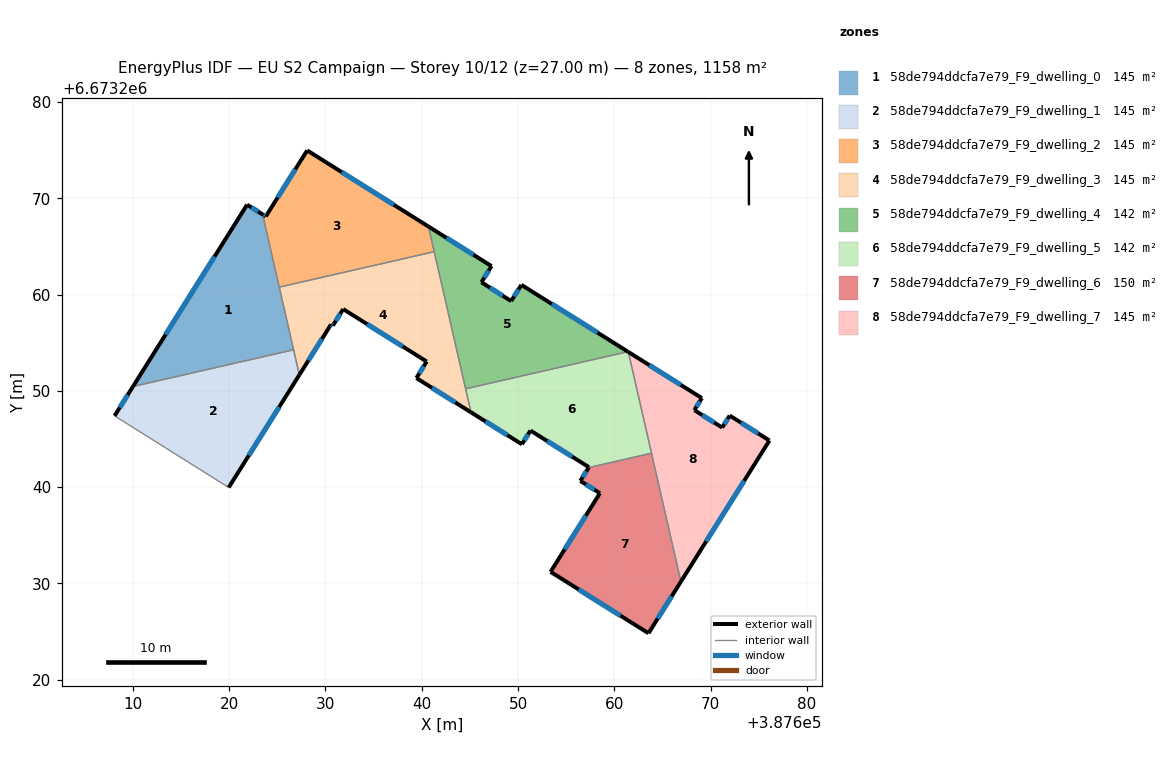
=== STOREY PLAN SPEC (per zone: floor XY polygon, exterior-wall plan segments, windows/doors) ===
zone 1: 58de794ddcfa7e79_F9_dwelling_0  (144.7 m²)
  floor: (387623.47, 6673268.32) (387626.69, 6673254.26) (387610.00, 6673250.44) (387621.86, 6673269.33)
  exterior wall: (387623.47, 6673268.32) – (387621.86, 6673269.33)  [1.9 m]
    window: (387623.01, 6673268.61) – (387622.32, 6673269.04)  [1.1 m²]
  exterior wall: (387621.86, 6673269.33) – (387610.00, 6673250.44)  [22.3 m]
    window: (387618.47, 6673263.94) – (387613.39, 6673255.84)  [12.3 m²]
  interior walls: 3
zone 2: 58de794ddcfa7e79_F9_dwelling_1  (144.7 m²)
  floor: (387626.69, 6673254.26) (387627.28, 6673251.65) (387619.95, 6673239.96) (387608.09, 6673247.39) (387610.00, 6673250.44)
  exterior wall: (387619.95, 6673239.96) – (387627.28, 6673251.65)  [13.8 m]
    window: (387622.04, 6673243.30) – (387625.19, 6673248.31)  [7.6 m²]
  exterior wall: (387610.00, 6673250.44) – (387608.09, 6673247.39)  [3.6 m]
    window: (387609.45, 6673249.57) – (387608.63, 6673248.27)  [2.0 m²]
  interior walls: 3
zone 3: 58de794ddcfa7e79_F9_dwelling_2  (144.7 m²)
  floor: (387640.70, 6673267.06) (387641.29, 6673264.45) (387625.20, 6673260.77) (387623.47, 6673268.32) (387623.80, 6673268.11) (387628.10, 6673274.97)
  exterior wall: (387628.10, 6673274.97) – (387623.80, 6673268.11)  [8.1 m]
    window: (387626.87, 6673273.01) – (387625.03, 6673270.07)  [4.5 m²]
  exterior wall: (387640.70, 6673267.06) – (387628.10, 6673274.97)  [14.9 m]
    window: (387637.10, 6673269.32) – (387631.70, 6673272.71)  [8.2 m²]
  exterior wall: (387623.80, 6673268.11) – (387623.47, 6673268.32)  [0.4 m]
    window: (387623.70, 6673268.17) – (387623.56, 6673268.26)  [0.2 m²]
  interior walls: 3
zone 4: 58de794ddcfa7e79_F9_dwelling_3  (144.7 m²)
  floor: (387641.29, 6673264.45) (387645.11, 6673247.77) (387639.44, 6673251.33) (387640.51, 6673253.04) (387631.84, 6673258.49) (387630.77, 6673256.77) (387630.57, 6673256.89) (387627.28, 6673251.65) (387625.20, 6673260.77)
  exterior wall: (387630.77, 6673256.77) – (387631.84, 6673258.49)  [2.0 m]
    window: (387631.07, 6673257.26) – (387631.53, 6673258.00)  [1.1 m²]
  exterior wall: (387630.57, 6673256.89) – (387630.77, 6673256.77)  [0.2 m]
    window: (387630.63, 6673256.86) – (387630.71, 6673256.81)  [0.1 m²]
  exterior wall: (387627.28, 6673251.65) – (387630.57, 6673256.89)  [6.2 m]
    window: (387628.22, 6673253.15) – (387629.63, 6673255.39)  [3.4 m²]
  exterior wall: (387639.44, 6673251.33) – (387645.11, 6673247.77)  [6.7 m]
    window: (387641.06, 6673250.31) – (387643.49, 6673248.78)  [3.7 m²]
  exterior wall: (387640.51, 6673253.04) – (387639.44, 6673251.33)  [2.0 m]
    window: (387640.21, 6673252.55) – (387639.75, 6673251.82)  [1.1 m²]
  exterior wall: (387631.84, 6673258.49) – (387640.51, 6673253.04)  [10.2 m]
    window: (387634.32, 6673256.93) – (387638.03, 6673254.60)  [5.6 m²]
  interior walls: 5
zone 5: 58de794ddcfa7e79_F9_dwelling_4  (142.3 m²)
  floor: (387650.35, 6673261.00) (387661.41, 6673254.06) (387644.55, 6673250.20) (387640.70, 6673267.06) (387647.25, 6673262.95) (387646.20, 6673261.27) (387649.29, 6673259.32)
  exterior wall: (387646.20, 6673261.27) – (387647.25, 6673262.95)  [2.0 m]
    window: (387646.50, 6673261.75) – (387646.95, 6673262.47)  [1.1 m²]
  exterior wall: (387649.29, 6673259.32) – (387646.20, 6673261.27)  [3.7 m]
    window: (387648.41, 6673259.88) – (387647.08, 6673260.71)  [2.0 m²]
  exterior wall: (387650.35, 6673261.00) – (387649.29, 6673259.32)  [2.0 m]
    window: (387650.05, 6673260.52) – (387649.59, 6673259.80)  [1.1 m²]
  exterior wall: (387661.41, 6673254.06) – (387650.35, 6673261.00)  [13.1 m]
    window: (387658.25, 6673256.04) – (387653.51, 6673259.02)  [7.2 m²]
  exterior wall: (387647.25, 6673262.95) – (387640.70, 6673267.06)  [7.7 m]
    window: (387645.38, 6673264.12) – (387642.57, 6673265.89)  [4.3 m²]
  interior walls: 3
zone 6: 58de794ddcfa7e79_F9_dwelling_5  (142.3 m²)
  floor: (387661.46, 6673254.03) (387663.87, 6673243.51) (387657.34, 6673242.02) (387657.36, 6673242.07) (387651.30, 6673245.87) (387650.40, 6673244.45) (387645.11, 6673247.77) (387644.55, 6673250.20) (387661.41, 6673254.06)
  exterior wall: (387650.40, 6673244.45) – (387651.30, 6673245.87)  [1.7 m]
    window: (387650.66, 6673244.85) – (387651.04, 6673245.46)  [0.9 m²]
  exterior wall: (387645.11, 6673247.77) – (387650.40, 6673244.45)  [6.2 m]
    window: (387646.62, 6673246.82) – (387648.89, 6673245.39)  [3.4 m²]
  exterior wall: (387661.46, 6673254.03) – (387661.41, 6673254.06)  [0.1 m]
  exterior wall: (387657.36, 6673242.07) – (387657.34, 6673242.02)  [0.1 m]
  exterior wall: (387651.30, 6673245.87) – (387657.36, 6673242.07)  [7.2 m]
    window: (387653.03, 6673244.78) – (387655.63, 6673243.15)  [3.9 m²]
  interior walls: 4
zone 7: 58de794ddcfa7e79_F9_dwelling_6  (149.5 m²)
  floor: (387663.87, 6673243.51) (387666.92, 6673230.18) (387663.55, 6673224.81) (387653.38, 6673231.19) (387658.51, 6673239.36) (387656.47, 6673240.64) (387657.34, 6673242.02)
  exterior wall: (387658.51, 6673239.36) – (387653.38, 6673231.19)  [9.6 m]
    window: (387657.05, 6673237.03) – (387654.85, 6673233.53)  [5.3 m²]
  exterior wall: (387656.47, 6673240.64) – (387658.51, 6673239.36)  [2.4 m]
    window: (387657.06, 6673240.27) – (387657.93, 6673239.72)  [1.3 m²]
  exterior wall: (387657.34, 6673242.02) – (387656.47, 6673240.64)  [1.6 m]
    window: (387657.09, 6673241.62) – (387656.72, 6673241.03)  [0.9 m²]
  exterior wall: (387663.55, 6673224.81) – (387666.92, 6673230.18)  [6.3 m]
    window: (387664.52, 6673226.34) – (387665.96, 6673228.64)  [3.5 m²]
  exterior wall: (387653.38, 6673231.19) – (387663.55, 6673224.81)  [12.0 m]
    window: (387656.29, 6673229.37) – (387660.65, 6673226.63)  [6.6 m²]
  interior walls: 2
zone 8: 58de794ddcfa7e79_F9_dwelling_7  (144.7 m²)
  floor: (387671.99, 6673247.42) (387676.12, 6673244.83) (387666.92, 6673230.18) (387661.46, 6673254.03) (387669.10, 6673249.24) (387668.32, 6673247.99) (387671.21, 6673246.18)
  exterior wall: (387668.32, 6673247.99) – (387669.10, 6673249.24)  [1.5 m]
    window: (387668.54, 6673248.35) – (387668.88, 6673248.88)  [0.8 m²]
  exterior wall: (387671.21, 6673246.18) – (387668.32, 6673247.99)  [3.4 m]
    window: (387670.39, 6673246.70) – (387669.14, 6673247.48)  [1.9 m²]
  exterior wall: (387671.99, 6673247.42) – (387671.21, 6673246.18)  [1.5 m]
    window: (387671.77, 6673247.07) – (387671.43, 6673246.53)  [0.8 m²]
  exterior wall: (387676.12, 6673244.83) – (387671.99, 6673247.42)  [4.9 m]
    window: (387674.94, 6673245.57) – (387673.17, 6673246.68)  [2.7 m²]
  exterior wall: (387666.92, 6673230.18) – (387676.12, 6673244.83)  [17.3 m]
    window: (387669.55, 6673234.36) – (387673.49, 6673240.65)  [9.5 m²]
  exterior wall: (387669.10, 6673249.24) – (387661.46, 6673254.03)  [9.0 m]
    window: (387666.92, 6673250.61) – (387663.64, 6673252.66)  [5.0 m²]
  interior walls: 2

=== DERIVED (storey summary) ===
Building: EU S2 Campaign
Storey: 10 of 12  (floor level z = 27.00 m)
Storey gross floor area: 1157.7 m²
Zones on this storey: 8
  - 58de794ddcfa7e79_F9_dwelling_0: floor 144.7 m²; exterior wall 24.2 m (72.6 m²); 2 window(s) 13.3 m²; WWR 18.4%
  - 58de794ddcfa7e79_F9_dwelling_1: floor 144.7 m²; exterior wall 17.4 m (52.2 m²); 2 window(s) 9.6 m²; WWR 18.4%
  - 58de794ddcfa7e79_F9_dwelling_2: floor 144.7 m²; exterior wall 23.4 m (70.1 m²); 3 window(s) 12.9 m²; WWR 18.4%
  - 58de794ddcfa7e79_F9_dwelling_3: floor 144.7 m²; exterior wall 27.4 m (82.2 m²); 6 window(s) 15.1 m²; WWR 18.4%
  - 58de794ddcfa7e79_F9_dwelling_4: floor 142.3 m²; exterior wall 28.4 m (85.3 m²); 5 window(s) 15.7 m²; WWR 18.4%
  - 58de794ddcfa7e79_F9_dwelling_5: floor 142.3 m²; exterior wall 15.2 m (45.6 m²); 3 window(s) 8.3 m²; WWR 18.2%
  - 58de794ddcfa7e79_F9_dwelling_6: floor 149.5 m²; exterior wall 32.0 m (96.0 m²); 5 window(s) 17.6 m²; WWR 18.4%
  - 58de794ddcfa7e79_F9_dwelling_7: floor 144.7 m²; exterior wall 37.5 m (112.6 m²); 6 window(s) 20.7 m²; WWR 18.4%
Zone adjacency (shared interzone walls):
  - 58de794ddcfa7e79_F9_dwelling_0 ↔ 58de794ddcfa7e79_F9_dwelling_1
  - 58de794ddcfa7e79_F9_dwelling_0 ↔ 58de794ddcfa7e79_F9_dwelling_2
  - 58de794ddcfa7e79_F9_dwelling_0 ↔ 58de794ddcfa7e79_F9_dwelling_3
  - 58de794ddcfa7e79_F9_dwelling_1 ↔ 58de794ddcfa7e79_F9_dwelling_3
  - 58de794ddcfa7e79_F9_dwelling_2 ↔ 58de794ddcfa7e79_F9_dwelling_3
  - 58de794ddcfa7e79_F9_dwelling_2 ↔ 58de794ddcfa7e79_F9_dwelling_4
  - 58de794ddcfa7e79_F9_dwelling_3 ↔ 58de794ddcfa7e79_F9_dwelling_4
  - 58de794ddcfa7e79_F9_dwelling_3 ↔ 58de794ddcfa7e79_F9_dwelling_5
  - 58de794ddcfa7e79_F9_dwelling_4 ↔ 58de794ddcfa7e79_F9_dwelling_5
  - 58de794ddcfa7e79_F9_dwelling_5 ↔ 58de794ddcfa7e79_F9_dwelling_6
  - 58de794ddcfa7e79_F9_dwelling_5 ↔ 58de794ddcfa7e79_F9_dwelling_7
  - 58de794ddcfa7e79_F9_dwelling_6 ↔ 58de794ddcfa7e79_F9_dwelling_7